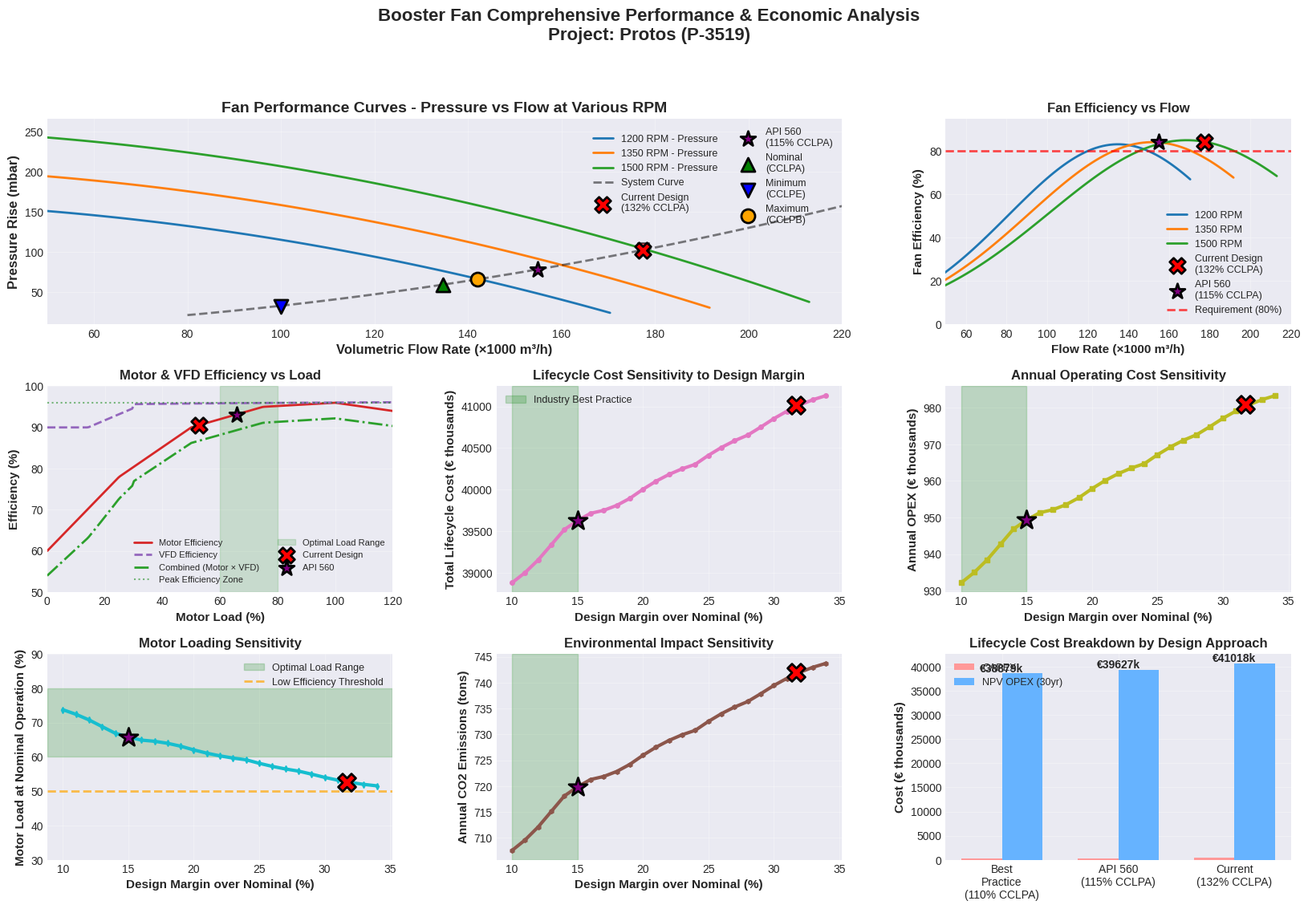

Python code for this plot:
#!/usr/bin/env python3
"""
Enhanced Booster Fan Analysis with Performance Curves and Sensitivity Analysis

This script generates:
1. Fan performance curves at various RPM (pressure-flow-efficiency)
2. System operating points overlay with improved system curve model
3. Sensitivity analysis of cost vs. design margin
4. Motor and VFD efficiency curves
5. Comprehensive visualization suite
6. Part-load operating profile analysis
7. Maintenance cost considerations

ENHANCEMENTS (v2.0):
- Added VFD efficiency losses
- Improved system curve model (static + dynamic components)
- Part-load operating profile analysis
- Maintenance costs included in lifecycle analysis
- Consistent pressure calculations across all plots

FIXES (v2.1):
- Use actual fan curves for efficiency calculations (not hardcoded)
- Added division-by-zero protection
- Standardized design margin constant
- Corrected motor efficiency curve shape
- Fixed speed calculation documentation
- Calculated system static pressure from data
- Improved VFD efficiency type handling
- Added operating hours validation
- Removed duplicate calculations

FIXES (v2.2):
- Implemented bilinear interpolation for fan efficiency
- Eliminates discontinuities/peaks in sensitivity analysis
- Smooth interpolation across both flow and RPM dimensions
- More accurate representation of VFD-controlled fan operation

REQUIREMENTS:
    pip install matplotlib numpy --break-system-packages
"""

import numpy as np
import matplotlib.pyplot as plt
from matplotlib.gridspec import GridSpec
import math
import csv
import os

# Set style for professional plots
plt.style.use('seaborn-v0_8-darkgrid')
plt.rcParams['figure.figsize'] = (16, 10)
plt.rcParams['font.size'] = 10
plt.rcParams['axes.grid'] = True
plt.rcParams['grid.alpha'] = 0.3

# ============================================================================
# INPUT DATA FROM DATASHEET
# ============================================================================

# Operating points from datasheet
flow_design = 177521  # m³/h STP (125% CCLPB)
flow_cclpb = 142017   # m³/h STP (Maximum)
flow_cclpa = 134754   # m³/h STP (Nominal)
flow_cclpe = 100000   # m³/h STP (Minimum)

pressure_design = 103.9  # mbar
pressure_cclpb = 65.8    # mbar
pressure_cclpa = 59.3    # mbar
pressure_cclpe = 31.8    # mbar

efficiency_nominal = 80.0  # % at nominal
max_rpm = 1500  # rpm

# Economic parameters
electricity_cost = 0.30  # €/kWh - UK industrial rate
operating_hours = 8000  # h/year
plant_lifetime = 30  # years
discount_rate = 0.00
electricity_escalation = 0.02
motor_cost_per_kw = 650  # €/kW (includes motor + VFD)
co2_intensity = 0.23  # kg CO2/kWh
maintenance_cost_rate = 0.03  # Annual maintenance as fraction of CAPEX (3%)

# System curve parameters
# Real systems have both static and dynamic pressure components
# P_system = P_static + k * Q^2
# Calculate from known operating points (CCLPA and CCLPB)
# Using two points to solve for P_static and k:
#   P_cclpa = P_static + k * Q_cclpa²
#   P_cclpb = P_static + k * Q_cclpb²
# Solving: k = (P_cclpb - P_cclpa) / (Q_cclpb² - Q_cclpa²)
#          P_static = P_cclpa - k * Q_cclpa²

system_dynamic_coeff = (pressure_cclpb - pressure_cclpa) / (flow_cclpb ** 2 - flow_cclpa ** 2)  # mbar/(m³/h)²
system_static_pressure = pressure_cclpa - system_dynamic_coeff * (flow_cclpa ** 2)  # mbar

# Validate: static pressure should be >= 0 (physical constraint)
if system_static_pressure < 0:
    # If negative, system is purely dynamic (no static component)
    print(f"Warning: Calculated static pressure is negative ({system_static_pressure:.2f} mbar). "
          f"Assuming purely dynamic system (P_static = 0).")
    system_static_pressure = 0.0
    system_dynamic_coeff = pressure_cclpa / (flow_cclpa ** 2)

# Operating profile (part-load distribution)
# Represents typical plant operation: % of time at each load point
operating_profile = {
    'cclpe': {'flow': flow_cclpe, 'pressure': pressure_cclpe, 'hours_per_year': 80},   # 1% of time
    'cclpa': {'flow': flow_cclpa, 'pressure': pressure_cclpa, 'hours_per_year': 7760},  # 97% of time
    'cclpb': {'flow': flow_cclpb, 'pressure': pressure_cclpb, 'hours_per_year': 160},  # 2% of time
}

# Validate operating profile hours
_total_profile_hours = sum(op['hours_per_year'] for op in operating_profile.values())
if abs(_total_profile_hours - operating_hours) > 1:  # Allow 1 hour tolerance for rounding
    raise ValueError(
        f"Operating profile hours ({_total_profile_hours}) do not match "
        f"total operating hours ({operating_hours}). "
        f"Please adjust the profile to sum to {operating_hours} hours/year."
    )

# CURRENT DESIGN MARGIN - Single source of truth
CURRENT_DESIGN_MARGIN_PCT = 31.7  # Current design is 132% of CCLPA (1.317 = 1 + 0.317)

# ============================================================================
# FAN AFFINITY LAWS
# ============================================================================

def fan_affinity_flow(Q_base, rpm_base, rpm_new):
    """Flow varies linearly with RPM"""
    return Q_base * (rpm_new / rpm_base)

def fan_affinity_pressure(P_base, rpm_base, rpm_new):
    """Pressure varies with square of RPM"""
    return P_base * (rpm_new / rpm_base) ** 2

def fan_affinity_power(W_base, rpm_base, rpm_new):
    """Power varies with cube of RPM"""
    return W_base * (rpm_new / rpm_base) ** 3

# ============================================================================
# FAN CHARACTERISTIC CURVES
# ============================================================================

def generate_fan_curve(rpm, base_rpm=1500):
    """
    Generate fan characteristic curve for given RPM using affinity laws
    and typical centrifugal fan polynomial characteristics
    """
    # Base curve at 1500 RPM - polynomial approximation
    # Typical fan curve: ΔP = a - b*Q² (shutoff head to free delivery)

    # Use design point as reference (at 100% RPM)
    Q_ref = flow_design
    P_ref = pressure_design

    # Generate curve points (0 to 120% of design flow)
    Q_range = np.linspace(0, Q_ref * 1.2, 100)

    # Polynomial fan curve: P = P_shutoff - k*Q²
    # At design point: P_ref = P_shutoff - k*Q_ref²
    # At free delivery: P = 0, Q = Q_max
    # Assume Q_max = 1.3 * Q_ref (typical for centrifugal fans)
    Q_max_base = Q_ref * 1.3

    # Calculate coefficients with protection against division by zero
    ratio_squared = (Q_ref / Q_max_base) ** 2
    if ratio_squared >= 0.99:  # Protection: if Q_ref too close to Q_max
        raise ValueError(f"Q_ref ({Q_ref}) too close to Q_max ({Q_max_base}). Adjust Q_max multiplier.")

    P_shutoff_base = P_ref / (1 - ratio_squared)
    k = P_shutoff_base / (Q_max_base ** 2)

    # Base pressure curve at reference RPM
    P_base = P_shutoff_base - k * Q_range ** 2
    P_base[P_base < 0] = 0  # No negative pressure

    # Apply affinity laws for actual RPM
    rpm_ratio = rpm / base_rpm
    Q_actual = Q_range * rpm_ratio
    P_actual = P_base * (rpm_ratio ** 2)

    # Efficiency curve (parabolic, peaks around 70% of Q_max)
    Q_peak_eff = Q_ref * 0.95  # Peak efficiency near design point
    eff_peak = 85.0  # Peak efficiency

    # Gaussian-like efficiency curve
    efficiency = eff_peak * np.exp(-((Q_range - Q_peak_eff) ** 2) / (2 * (Q_peak_eff * 0.4) ** 2))
    efficiency = efficiency * rpm_ratio ** 0.1  # Slight efficiency loss at lower RPM
    efficiency = np.clip(efficiency, 0, 90)  # Cap at realistic values

    return Q_actual, P_actual, efficiency


def estimate_rpm_from_operating_point(flow_m3h, pressure_mbar, base_rpm=1500):
    """
    Estimate the RPM required to achieve a given flow and pressure
    using affinity laws and the base fan curve

    Args:
        flow_m3h: Target flow rate in m³/h
        pressure_mbar: Target pressure rise in mbar
        base_rpm: Base RPM for reference curve

    Returns:
        Estimated RPM required
    """
    # Use affinity laws: P ∝ (N/N_ref)² and Q ∝ (N/N_ref)
    # At base RPM, get the pressure at this flow rate
    Q_base, P_base, _ = generate_fan_curve(base_rpm)

    # Interpolate pressure at target flow on base curve
    if flow_m3h < Q_base[0]:
        pressure_at_base_rpm = P_base[0]
    elif flow_m3h > Q_base[-1]:
        pressure_at_base_rpm = P_base[-1]
    else:
        pressure_at_base_rpm = np.interp(flow_m3h, Q_base, P_base)

    # Affinity law: P_target / P_base = (N_target / N_base)²
    # Therefore: N_target = N_base * sqrt(P_target / P_base)
    if pressure_at_base_rpm > 0:
        rpm_ratio = np.sqrt(pressure_mbar / pressure_at_base_rpm)
        rpm_estimated = base_rpm * rpm_ratio
    else:
        rpm_estimated = base_rpm

    # Ensure RPM is within reasonable bounds
    rpm_estimated = np.clip(rpm_estimated, 800, 1600)

    return rpm_estimated


def get_fan_efficiency_at_operating_point(flow_m3h, pressure_mbar):
    """
    Smoothly interpolate fan efficiency at a given operating point (flow, pressure)
    using bilinear interpolation across flow and RPM dimensions.

    This eliminates discontinuities caused by discrete RPM curve selection.

    Args:
        flow_m3h: Volumetric flow rate in m³/h
        pressure_mbar: Pressure rise in mbar

    Returns:
        Interpolated fan efficiency in % (0-100)
    """
    # Step 1: Estimate the RPM required for this operating point
    rpm_required = estimate_rpm_from_operating_point(flow_m3h, pressure_mbar)

    # Step 2: Define a finer RPM grid for interpolation
    rpm_grid = np.arange(1000, 1600, 100)  # Every 100 RPM for smooth interpolation

    # Find bounding RPMs
    rpm_lower_idx = np.searchsorted(rpm_grid, rpm_required) - 1
    rpm_lower_idx = max(0, min(rpm_lower_idx, len(rpm_grid) - 2))

    rpm_lower = rpm_grid[rpm_lower_idx]
    rpm_upper = rpm_grid[rpm_lower_idx + 1]

    # Step 3: Generate curves at both bounding RPMs
    Q_lower, P_lower, eff_lower = generate_fan_curve(rpm_lower)
    Q_upper, P_upper, eff_upper = generate_fan_curve(rpm_upper)

    # Step 4: Interpolate efficiency at target flow on both curves
    if flow_m3h < Q_lower[0]:
        eff_at_lower_rpm = eff_lower[0]
    elif flow_m3h > Q_lower[-1]:
        eff_at_lower_rpm = eff_lower[-1]
    else:
        eff_at_lower_rpm = np.interp(flow_m3h, Q_lower, eff_lower)

    if flow_m3h < Q_upper[0]:
        eff_at_upper_rpm = eff_upper[0]
    elif flow_m3h > Q_upper[-1]:
        eff_at_upper_rpm = eff_upper[-1]
    else:
        eff_at_upper_rpm = np.interp(flow_m3h, Q_upper, eff_upper)

    # Step 5: Interpolate between the two RPM curves
    if rpm_lower == rpm_upper or abs(rpm_required - rpm_lower) < 1:
        efficiency_pct = eff_at_lower_rpm
    else:
        # Linear interpolation between RPMs
        weight_upper = (rpm_required - rpm_lower) / (rpm_upper - rpm_lower)
        weight_lower = 1 - weight_upper
        efficiency_pct = weight_lower * eff_at_lower_rpm + weight_upper * eff_at_upper_rpm

    # Ensure realistic range
    efficiency_pct = np.clip(efficiency_pct, 30, 90)

    return float(efficiency_pct)


# ============================================================================
# MOTOR EFFICIENCY CURVE
# ============================================================================

def motor_efficiency_curve(load_percent):
    """
    Calculate motor efficiency as function of load percentage
    Based on typical large induction motor efficiency curves (IE3/IE4 class)

    Peak efficiency occurs around 75-85% load, then plateaus or slightly decreases.
    Efficiency drops significantly below 50% load.
    """
    # Convert to array if single value
    load = np.atleast_1d(load_percent)

    # Typical efficiency curve (peaks around 75-85% load)
    eff = np.zeros_like(load)

    for i, L in enumerate(load):
        if L < 25:
            # Very poor efficiency at low loads (25% load = ~78%)
            eff[i] = 0.60 + 0.0072 * L
        elif L < 50:
            # Improving efficiency (50% load = ~90%)
            eff[i] = 0.78 + 0.0048 * (L - 25)
        elif L < 75:
            # Approaching peak (75% load = ~95%)
            eff[i] = 0.90 + 0.0020 * (L - 50)
        elif L <= 100:
            # Peak efficiency region - plateau at ~95-96%
            # Efficiency plateaus, doesn't continue rising
            eff[i] = 0.95 + 0.0004 * (L - 75)
        else:
            # Overload region (efficiency decreases)
            eff[i] = max(0.96 - 0.001 * (L - 100), 0.85)

    return eff if isinstance(load_percent, np.ndarray) else eff[0]

def vfd_efficiency_curve(load_percent, speed_percent=None):
    """
    Calculate VFD efficiency as function of load percentage
    VFD efficiency typically: 97-98% at full load, drops at part load
    If speed_percent is provided, accounts for speed-dependent losses

    Args:
        load_percent: Motor load as percentage (0-100+) - scalar, list, or numpy array
        speed_percent: Speed as fraction (0-1.0), optional. If None, estimated from load.

    Returns:
        VFD efficiency as fraction (0.90-0.98) - same type as input
    """
    # Store original type for return
    input_is_scalar = isinstance(load_percent, (int, float, np.number))

    # Convert to numpy array for vectorized operations
    load = np.atleast_1d(np.asarray(load_percent, dtype=float))

    if speed_percent is None:
        # Estimate speed from load (assuming cubic relationship: P ∝ N³)
        speed_percent = (load / 100) ** (1/3)
    else:
        speed_percent = np.atleast_1d(np.asarray(speed_percent, dtype=float))

    # Ensure speed_percent is in 0-1 range (convert from % if needed)
    if np.any(speed_percent > 1.5):
        speed_percent = speed_percent / 100

    # Base VFD efficiency (full load, full speed)
    eff_base = 0.98

    # Efficiency drops with speed (due to switching losses)
    # At 50% speed: ~95% efficiency, at 25% speed: ~92% efficiency
    speed_factor = 0.98 - 0.00012 * (100 - speed_percent * 100)

    # Efficiency also drops slightly at very low loads (<30%)
    load_factor = np.ones_like(load)
    load_factor[load < 30] = 0.99 - 0.003 * (30 - load[load < 30])

    eff = eff_base * speed_factor * load_factor
    eff = np.clip(eff, 0.90, 0.98)  # Realistic range

    # Return same type as input
    if input_is_scalar:
        return float(eff[0])
    else:
        return eff

def calculate_system_pressure(flow_m3h, flow_ref=None, pressure_ref=None):
    """
    Calculate system pressure at given flow rate using improved system curve
    P_system = P_static + k * Q^2
    If flow_ref and pressure_ref are provided, calculates from reference point
    Otherwise uses global system parameters
    """
    if flow_ref is None:
        flow_ref = flow_cclpa
    if pressure_ref is None:
        pressure_ref = pressure_cclpa
    
    # Calculate dynamic coefficient from reference point
    k_dynamic = (pressure_ref - system_static_pressure) / (flow_ref ** 2)
    
    # Calculate pressure at requested flow
    pressure = system_static_pressure + k_dynamic * (flow_m3h ** 2)
    
    return max(pressure, 0)  # No negative pressure

# ============================================================================
# COST CALCULATION FUNCTIONS
# ============================================================================

def calculate_fan_power(flow_m3h, pressure_mbar, efficiency_pct):
    """Calculate fan shaft power in kW"""
    flow_m3s = flow_m3h / 3600
    pressure_pa = pressure_mbar * 100
    efficiency_frac = efficiency_pct / 100
    power_kw = (flow_m3s * pressure_pa) / (efficiency_frac * 1000)
    return power_kw

def calculate_lifecycle_cost(design_margin_pct, verbose=False, use_part_load_profile=True):
    """
    Calculate total lifecycle cost for a given design margin
    design_margin_pct: percentage above nominal (e.g., 15 for API 560)
    use_part_load_profile: if True, uses operating profile; if False, assumes 100% at nominal
    Returns: dict with all cost components
    """
    # Design flow based on margin over nominal
    flow_design_case = flow_cclpa * (1 + design_margin_pct / 100)

    # Estimate pressure rise using improved system curve
    pressure_design_case = calculate_system_pressure(flow_design_case, flow_cclpa, pressure_cclpa)

    # Get efficiency from actual fan curves at design point
    eff_design = get_fan_efficiency_at_operating_point(flow_design_case, pressure_design_case)

    # Fan power at design point
    power_fan_design = calculate_fan_power(flow_design_case, pressure_design_case, eff_design)
    
    # Motor sizing
    motor_margin = 1.10
    motor_rated = power_fan_design * motor_margin
    
    # CAPEX (motor and VFD cost)
    capex = motor_rated * motor_cost_per_kw
    
    # Calculate energy consumption based on operating profile
    if use_part_load_profile:
        annual_energy_kwh = 0
        annual_opex_energy = 0
        # Store motor load data to avoid duplicate calculations later
        motor_load_data = []

        for op_point in operating_profile.values():
            flow_op = op_point['flow']
            pressure_op = op_point['pressure']
            hours = op_point['hours_per_year']

            # Get fan efficiency from actual fan curves at this operating point
            eff_op = get_fan_efficiency_at_operating_point(flow_op, pressure_op)

            # Fan power at this operating point
            power_fan_op = calculate_fan_power(flow_op, pressure_op, eff_op)

            # Motor load percentage
            motor_load_pct_op = (power_fan_op / motor_rated) * 100

            # Store for weighted average calculation (avoid duplicate calculation)
            motor_load_data.append({
                'motor_load_pct': motor_load_pct_op,
                'hours': hours
            })

            # Motor efficiency
            motor_eff_op = motor_efficiency_curve(motor_load_pct_op)

            # Estimate speed percentage from flow ratio
            # Per affinity laws: Flow varies linearly with speed (Q ∝ N)
            # Therefore: N/N_design = Q/Q_design
            speed_pct_op = (flow_op / flow_design_case) * 100

            # VFD efficiency
            vfd_eff_op = vfd_efficiency_curve(motor_load_pct_op, speed_pct_op/100)

            # Total system efficiency (fan × motor × VFD)
            total_eff_op = (eff_op / 100) * motor_eff_op * vfd_eff_op

            # Motor input power
            motor_input_power_op = power_fan_op / (motor_eff_op * vfd_eff_op)

            # Energy consumption at this operating point
            energy_op = motor_input_power_op * hours
            annual_energy_kwh += energy_op

        # Annual operating cost (energy only, maintenance added separately)
        annual_opex_energy = annual_energy_kwh * electricity_cost
        
    else:
        # Original method: assume 100% operation at nominal
        # Get fan efficiency from actual curves at nominal operating point
        eff_nominal = get_fan_efficiency_at_operating_point(flow_cclpa, pressure_cclpa)
        power_fan_nominal = calculate_fan_power(flow_cclpa, pressure_cclpa, eff_nominal)
        motor_load_pct = (power_fan_nominal / motor_rated) * 100
        motor_eff = motor_efficiency_curve(motor_load_pct)
        # Speed ratio: Flow varies linearly with speed (affinity law)
        speed_pct_nominal = (flow_cclpa / flow_design_case) * 100
        vfd_eff = vfd_efficiency_curve(motor_load_pct, speed_pct_nominal/100)
        motor_input_power = power_fan_nominal / (motor_eff * vfd_eff)
        annual_energy_kwh = motor_input_power * operating_hours
        annual_opex_energy = annual_energy_kwh * electricity_cost
        motor_load_pct_op = motor_load_pct
    
    # Maintenance costs (annual)
    annual_maintenance = capex * maintenance_cost_rate
    
    # Total annual OPEX (energy + maintenance)
    annual_opex = annual_opex_energy + annual_maintenance
    
    # NPV of OPEX over lifetime
    npv_opex = 0
    for year in range(1, plant_lifetime + 1):
        # Energy cost escalates
        annual_energy_cost = annual_opex_energy * ((1 + electricity_escalation) ** year)
        # Maintenance cost escalates with inflation (assume 2%)
        annual_maint_cost = annual_maintenance * ((1.02) ** year)
        annual_cost = annual_energy_cost + annual_maint_cost
        discounted_cost = annual_cost / ((1 + discount_rate) ** year)
        npv_opex += discounted_cost
    
    # CO2 emissions
    annual_co2_tons = annual_energy_kwh * co2_intensity / 1000
    
    # Total lifecycle cost
    total_lifecycle_cost = capex + npv_opex
    
    # Calculate average motor load for reporting (weighted by operating hours)
    if use_part_load_profile:
        # Use previously calculated motor load data (no duplicate calculation)
        total_hours = sum(data['hours'] for data in motor_load_data)
        weighted_load = sum(data['motor_load_pct'] * data['hours'] / total_hours
                           for data in motor_load_data)
        avg_motor_load_pct = weighted_load
        avg_motor_eff = motor_efficiency_curve(avg_motor_load_pct)
    else:
        avg_motor_load_pct = motor_load_pct_op
        avg_motor_eff = motor_efficiency_curve(avg_motor_load_pct)
    
    if verbose:
        print(f"\nDesign Margin: {design_margin_pct}%")
        print(f"  Motor Rated: {motor_rated:.1f} kW")
        print(f"  Avg Motor Load: {avg_motor_load_pct:.1f}%")
        print(f"  Avg Motor Efficiency: {avg_motor_eff*100:.1f}%")
        print(f"  Annual Energy: {annual_energy_kwh:,.0f} kWh")
        print(f"  Annual Energy Cost: €{annual_opex_energy:,.0f}")
        print(f"  Annual Maintenance: €{annual_maintenance:,.0f}")
        print(f"  Annual OPEX: €{annual_opex:,.0f}")
        print(f"  CAPEX: €{capex:,.0f}")
        print(f"  NPV OPEX (30yr): €{npv_opex:,.0f}")
        print(f"  Total Lifecycle: €{total_lifecycle_cost:,.0f}")
    
    return {
        'design_margin_pct': design_margin_pct,
        'flow_design': flow_design_case,
        'pressure_design': pressure_design_case,
        'motor_rated_kw': motor_rated,
        'motor_load_pct': avg_motor_load_pct,
        'motor_efficiency': avg_motor_eff,
        'motor_input_kw': annual_energy_kwh / operating_hours,  # Average input power
        'annual_energy_kwh': annual_energy_kwh,
        'annual_opex_energy_eur': annual_opex_energy,
        'annual_maintenance_eur': annual_maintenance,
        'annual_opex_eur': annual_opex,
        'annual_co2_tons': annual_co2_tons,
        'capex_eur': capex,
        'npv_opex_eur': npv_opex,
        'total_lifecycle_cost': total_lifecycle_cost
    }

# ============================================================================
# SENSITIVITY ANALYSIS
# ============================================================================

def sensitivity_analysis(use_part_load_profile=True):
    """Run sensitivity analysis over range of design margins"""
    margins = np.arange(10, 35, 1)  # 10% to 34% in 1% steps
    results = [calculate_lifecycle_cost(m, use_part_load_profile=use_part_load_profile) for m in margins]
    return margins, results

# ============================================================================
# PLOTTING FUNCTIONS
# ============================================================================

def create_comprehensive_plots():
    """Create all visualization plots"""
    
    fig = plt.figure(figsize=(20, 12))
    gs = GridSpec(3, 3, figure=fig, hspace=0.3, wspace=0.3)
    
    # ========================================================================
    # PLOT 1: Fan Performance Curves at Various RPM
    # ========================================================================
    ax1 = fig.add_subplot(gs[0, :2])
    
    rpm_values = [1200, 1350, 1500]
    colors = ['#1f77b4', '#ff7f0e', '#2ca02c']
    
    for rpm, color in zip(rpm_values, colors):
        Q, P, eff = generate_fan_curve(rpm)
        ax1.plot(Q/1000, P, color=color, linewidth=2, 
                label=f'{rpm} RPM - Pressure', linestyle='-')
    
    # System curve overlay (for reference)
    system_flows = np.linspace(80, 220, 50) * 1000  # m³/h
    system_pressures = [calculate_system_pressure(q, flow_cclpa, pressure_cclpa) for q in system_flows]
    ax1.plot(system_flows/1000, system_pressures, 'k--', linewidth=2, 
            alpha=0.5, label='System Curve', zorder=3)
    
    # Current Design point
    flow_current = flow_cclpa * (1 + CURRENT_DESIGN_MARGIN_PCT / 100)
    pressure_current = calculate_system_pressure(flow_current, flow_cclpa, pressure_cclpa)
    
    # Plot Current Design point
    ax1.scatter(flow_current/1000, pressure_current, s=200, c='red', 
               marker='X', edgecolors='black', linewidth=2, 
               zorder=5, label='Current Design\n(132% CCLPA)')
    
    # API 560 point (115% of CCLPA) - use consistent system curve
    flow_api = flow_cclpa * 1.15
    pressure_api = calculate_system_pressure(flow_api, flow_cclpa, pressure_cclpa)
    ax1.scatter(flow_api/1000, pressure_api, s=200, c='purple', 
               marker='*', edgecolors='black', linewidth=2, 
               zorder=5, label='API 560\n(115% CCLPA)')
    
    # Plot Nominal point (in legend)
    ax1.scatter(flow_cclpa/1000, pressure_cclpa, s=150, c='green', 
               marker='^', edgecolors='black', linewidth=2, 
               zorder=5, label='Nominal\n(CCLPA)')
    
    # Plot Minimum point (in legend)
    ax1.scatter(flow_cclpe/1000, pressure_cclpe, s=150, c='blue', 
               marker='v', edgecolors='black', linewidth=2, 
               zorder=5, label='Minimum\n(CCLPE)')
    
    # Plot Maximum point (in legend)
    ax1.scatter(flow_cclpb/1000, pressure_cclpb, s=150, c='orange', 
               marker='o', edgecolors='black', linewidth=2, 
               zorder=5, label='Maximum\n(CCLPB)')
    
    # Plot other operating points without labels (for reference only, not in legend)
    ref_points = [
        (flow_design, pressure_design, 'red', 's')
    ]
    
    for flow, press, color, marker in ref_points:
        ax1.scatter(flow/1000, press, s=100, c=color, marker=marker, 
                   edgecolors='black', linewidth=1.5, zorder=4, alpha=0.6)
    
    ax1.set_xlabel('Volumetric Flow Rate (×1000 m³/h)', fontsize=12, fontweight='bold')
    ax1.set_ylabel('Pressure Rise (mbar)', fontsize=12, fontweight='bold')
    ax1.set_title('Fan Performance Curves - Pressure vs Flow at Various RPM', 
                 fontsize=14, fontweight='bold')
    # Legend with RPM curves, Current Design, API 560, Nominal, Minimum, and Maximum
    ax1.legend(loc='upper right', fontsize=9, ncol=2)
    ax1.grid(True, alpha=0.3)
    ax1.set_xlim(50, 220)
    
    # ========================================================================
    # PLOT 2: Fan Efficiency Curves at Various RPM
    # ========================================================================
    ax2 = fig.add_subplot(gs[0, 2])
    
    # Store curves for efficiency interpolation
    curve_data = {}
    for rpm, color in zip(rpm_values, colors):
        Q, P, eff = generate_fan_curve(rpm)
        curve_data[rpm] = (Q, P, eff)
        ax2.plot(Q/1000, eff, color=color, linewidth=2, 
                label=f'{rpm} RPM')
    
    # Helper function to interpolate efficiency at a given flow
    def get_efficiency_at_flow(target_flow, rpm, curve_data):
        """Interpolate efficiency at target flow rate for given RPM"""
        Q, P, eff = curve_data[rpm]
        # Use numpy interp for linear interpolation (Q is already sorted)
        # Clip to valid range
        if target_flow < Q[0]:
            return eff[0]
        if target_flow > Q[-1]:
            return eff[-1]
        return np.interp(target_flow, Q, eff)
    
    # Helper function to find best matching RPM curve for a given flow and pressure
    def find_best_rpm_curve(target_flow, target_pressure, curve_data, rpm_values):
        """Find which RPM curve a point is closest to based on pressure"""
        best_rpm = 1200  # Default
        min_diff = float('inf')
        for rpm in rpm_values:
            Q, P, eff = curve_data[rpm]
            if target_flow >= Q[0] and target_flow <= Q[-1]:
                pressure_at_flow = np.interp(target_flow, Q, P)
                diff = abs(pressure_at_flow - target_pressure)
                if diff < min_diff:
                    min_diff = diff
                    best_rpm = rpm
        return best_rpm
    
    # Add Current Design point - determine which RPM curve it's on
    flow_current = flow_cclpa * (1 + CURRENT_DESIGN_MARGIN_PCT / 100)
    pressure_current = calculate_system_pressure(flow_current, flow_cclpa, pressure_cclpa)
    best_rpm_current = find_best_rpm_curve(flow_current, pressure_current, curve_data, rpm_values)
    eff_current = get_efficiency_at_flow(flow_current, best_rpm_current, curve_data)
    ax2.scatter(flow_current/1000, eff_current, s=200, c='red', 
               marker='X', edgecolors='black', linewidth=2, 
               zorder=5, label='Current Design\n(132% CCLPA)')
    
    # Add API 560 point (115% of CCLPA) - use consistent system curve
    flow_api = flow_cclpa * 1.15
    pressure_api = calculate_system_pressure(flow_api, flow_cclpa, pressure_cclpa)
    best_rpm_api = find_best_rpm_curve(flow_api, pressure_api, curve_data, rpm_values)
    eff_api = get_efficiency_at_flow(flow_api, best_rpm_api, curve_data)
    ax2.scatter(flow_api/1000, eff_api, s=200, c='purple', 
               marker='*', edgecolors='black', linewidth=2, 
               zorder=5, label='API 560\n(115% CCLPA)')
    
    ax2.axhline(y=80, color='red', linestyle='--', linewidth=2, 
               label='Requirement (80%)', alpha=0.7)
    
    ax2.set_xlabel('Flow Rate (×1000 m³/h)', fontsize=11, fontweight='bold')
    ax2.set_ylabel('Fan Efficiency (%)', fontsize=11, fontweight='bold')
    ax2.set_title('Fan Efficiency vs Flow', fontsize=12, fontweight='bold')
    ax2.legend(loc='lower right', fontsize=9)
    ax2.grid(True, alpha=0.3)
    ax2.set_ylim(0, 95)
    ax2.set_xlim(50, 220)
    
    # ========================================================================
    # PLOT 3: Motor Efficiency Curve
    # ========================================================================
    ax3 = fig.add_subplot(gs[1, 0])
    
    load_range = np.linspace(0, 120, 200)
    motor_eff = motor_efficiency_curve(load_range)
    # VFD efficiency at various speeds (approximate speed from load)
    speed_range = (load_range / 100) ** (1/3) * 100  # Approximate speed %
    vfd_eff = vfd_efficiency_curve(load_range, speed_range/100)
    combined_eff = motor_eff * vfd_eff
    
    ax3.plot(load_range, motor_eff * 100, linewidth=2, color='#d62728', 
            label='Motor Efficiency', linestyle='-')
    ax3.plot(load_range, vfd_eff * 100, linewidth=2, color='#9467bd', 
            label='VFD Efficiency', linestyle='--')
    ax3.plot(load_range, combined_eff * 100, linewidth=2, color='#2ca02c', 
            label='Combined (Motor × VFD)', linestyle='-.')
    
    ax3.axhline(y=96, color='green', linestyle=':', linewidth=1.5, 
               label='Peak Efficiency Zone', alpha=0.5)
    ax3.axvspan(60, 80, alpha=0.15, color='green', label='Optimal Load Range')
    
    # Mark current design operating point
    current_results = calculate_lifecycle_cost(CURRENT_DESIGN_MARGIN_PCT, use_part_load_profile=True)
    ax3.scatter(current_results['motor_load_pct'], 
               current_results['motor_efficiency'] * 100,
               s=200, c='red', marker='X', edgecolors='black', 
               linewidth=2, zorder=5, label='Current Design')
    
    # Mark API 560 operating point
    api_results = calculate_lifecycle_cost(15, use_part_load_profile=True)
    ax3.scatter(api_results['motor_load_pct'], 
               api_results['motor_efficiency'] * 100,
               s=200, c='purple', marker='*', edgecolors='black', 
               linewidth=2, zorder=5, label='API 560')
    
    ax3.set_xlabel('Motor Load (%)', fontsize=11, fontweight='bold')
    ax3.set_ylabel('Efficiency (%)', fontsize=11, fontweight='bold')
    ax3.set_title('Motor & VFD Efficiency vs Load', fontsize=12, fontweight='bold')
    ax3.legend(loc='lower right', fontsize=8, ncol=2)
    ax3.grid(True, alpha=0.3)
    ax3.set_xlim(0, 120)
    ax3.set_ylim(50, 100)
    
    # ========================================================================
    # PLOT 4: Sensitivity - Total Lifecycle Cost vs Design Margin
    # ========================================================================
    ax4 = fig.add_subplot(gs[1, 1])
    
    margins, results = sensitivity_analysis(use_part_load_profile=True)
    total_costs = [r['total_lifecycle_cost'] for r in results]
    
    ax4.plot(margins, np.array(total_costs)/1000, linewidth=3, 
            color='#e377c2', marker='o', markersize=4)
    
    # Mark key points
    api_idx = np.argmin(np.abs(margins - 15))
    current_idx = np.argmin(np.abs(margins - CURRENT_DESIGN_MARGIN_PCT))
    
    # Mark API 560 point (plotted but not in legend)
    ax4.scatter(15, total_costs[api_idx]/1000, s=300, c='purple', 
               marker='*', edgecolors='black', linewidth=2, 
               zorder=5)
    # Mark Current Design point (plotted but not in legend)
    ax4.scatter(CURRENT_DESIGN_MARGIN_PCT, total_costs[current_idx]/1000, s=250, c='red', 
               marker='X', edgecolors='black', linewidth=2, 
               zorder=5)
    
    # Best practice range
    ax4.axvspan(10, 15, alpha=0.2, color='green', 
               label='Industry Best Practice')
    
    ax4.set_xlabel('Design Margin over Nominal (%)', fontsize=11, fontweight='bold')
    ax4.set_ylabel('Total Lifecycle Cost (€ thousands)', fontsize=11, fontweight='bold')
    ax4.set_title('Lifecycle Cost Sensitivity to Design Margin', 
                 fontsize=12, fontweight='bold')
    ax4.legend(loc='upper left', fontsize=9)
    ax4.grid(True, alpha=0.3)
    
    # ========================================================================
    # PLOT 5: Sensitivity - Annual OPEX vs Design Margin
    # ========================================================================
    ax5 = fig.add_subplot(gs[1, 2])
    
    annual_opex = [r['annual_opex_eur'] for r in results]
    
    ax5.plot(margins, np.array(annual_opex)/1000, linewidth=3, 
            color='#bcbd22', marker='s', markersize=4)
    
    ax5.scatter(15, annual_opex[api_idx]/1000, s=300, c='purple',
               marker='*', edgecolors='black', linewidth=2, zorder=5)
    ax5.scatter(CURRENT_DESIGN_MARGIN_PCT, annual_opex[current_idx]/1000, s=250, c='red', 
               marker='X', edgecolors='black', linewidth=2, zorder=5)
    
    ax5.axvspan(10, 15, alpha=0.2, color='green')
    
    ax5.set_xlabel('Design Margin over Nominal (%)', fontsize=11, fontweight='bold')
    ax5.set_ylabel('Annual OPEX (€ thousands)', fontsize=11, fontweight='bold')
    ax5.set_title('Annual Operating Cost Sensitivity', fontsize=12, fontweight='bold')
    ax5.grid(True, alpha=0.3)
    
    # ========================================================================
    # PLOT 6: Sensitivity - Motor Load % vs Design Margin
    # ========================================================================
    ax6 = fig.add_subplot(gs[2, 0])
    
    motor_loads = [r['motor_load_pct'] for r in results]
    
    ax6.plot(margins, motor_loads, linewidth=3, color='#17becf', 
            marker='d', markersize=4)
    
    ax6.scatter(15, motor_loads[api_idx], s=300, c='purple',
               marker='*', edgecolors='black', linewidth=2, zorder=5)
    ax6.scatter(CURRENT_DESIGN_MARGIN_PCT, motor_loads[current_idx], s=250, c='red', 
               marker='X', edgecolors='black', linewidth=2, zorder=5)
    
    # Optimal load range
    ax6.axhspan(60, 80, alpha=0.2, color='green', 
               label='Optimal Load Range')
    ax6.axhline(y=50, color='orange', linestyle='--', linewidth=2, 
               label='Low Efficiency Threshold', alpha=0.7)
    
    ax6.set_xlabel('Design Margin over Nominal (%)', fontsize=11, fontweight='bold')
    ax6.set_ylabel('Motor Load at Nominal Operation (%)', fontsize=11, fontweight='bold')
    ax6.set_title('Motor Loading Sensitivity', fontsize=12, fontweight='bold')
    ax6.legend(loc='upper right', fontsize=9)
    ax6.grid(True, alpha=0.3)
    ax6.set_ylim(30, 90)
    
    # ========================================================================
    # PLOT 7: Sensitivity - CO2 Emissions vs Design Margin
    # ========================================================================
    ax7 = fig.add_subplot(gs[2, 1])
    
    co2_emissions = [r['annual_co2_tons'] for r in results]
    
    ax7.plot(margins, co2_emissions, linewidth=3, color='#8c564b', 
            marker='h', markersize=4)
    
    ax7.scatter(15, co2_emissions[api_idx], s=300, c='purple',
               marker='*', edgecolors='black', linewidth=2, zorder=5)
    ax7.scatter(CURRENT_DESIGN_MARGIN_PCT, co2_emissions[current_idx], s=250, c='red', 
               marker='X', edgecolors='black', linewidth=2, zorder=5)
    
    ax7.axvspan(10, 15, alpha=0.2, color='green')
    
    ax7.set_xlabel('Design Margin over Nominal (%)', fontsize=11, fontweight='bold')
    ax7.set_ylabel('Annual CO2 Emissions (tons)', fontsize=11, fontweight='bold')
    ax7.set_title('Environmental Impact Sensitivity', fontsize=12, fontweight='bold')
    ax7.grid(True, alpha=0.3)
    
    # ========================================================================
    # PLOT 8: Cost Breakdown Comparison
    # ========================================================================
    ax8 = fig.add_subplot(gs[2, 2])
    
    # Compare three scenarios: 10%, 15% (API), Current Design
    scenarios = [10, 15, int(round(CURRENT_DESIGN_MARGIN_PCT))]
    scenario_results = [calculate_lifecycle_cost(m, verbose=True, use_part_load_profile=True) for m in scenarios]
    
    labels = ['Best\nPractice\n(110% CCLPA)', 'API 560\n(115% CCLPA)', 'Current\n(132% CCLPA)']
    capex = [r['capex_eur']/1000 for r in scenario_results]
    opex = [r['npv_opex_eur']/1000 for r in scenario_results]
    
    x = np.arange(len(labels))
    width = 0.35
    
    bars1 = ax8.bar(x - width/2, capex, width, label='CAPEX', color='#ff9999')
    bars2 = ax8.bar(x + width/2, opex, width, label='NPV OPEX (30yr)', color='#66b3ff')
    
    # Add total cost labels
    for i, (c, o) in enumerate(zip(capex, opex)):
        total = c + o
        ax8.text(i, total + 5, f'€{total:.0f}k', ha='center', 
                fontweight='bold', fontsize=10)
    
    ax8.set_ylabel('Cost (€ thousands)', fontsize=11, fontweight='bold')
    ax8.set_title('Lifecycle Cost Breakdown by Design Approach', 
                 fontsize=12, fontweight='bold')
    ax8.set_xticks(x)
    ax8.set_xticklabels(labels)
    ax8.legend(loc='upper left', fontsize=9)
    ax8.grid(True, alpha=0.3, axis='y')
    
    # ========================================================================
    # Main title
    # ========================================================================
    fig.suptitle('Booster Fan Comprehensive Performance & Economic Analysis\nProject: Protos (P-3519)', 
                fontsize=16, fontweight='bold', y=0.995)
    
    plt.tight_layout(rect=[0, 0, 1, 0.99])
    
    return fig

# ============================================================================
# SUMMARY TABLE
# ============================================================================

def print_summary_table():
    """Print detailed comparison table and export to CSV"""
    print("\n" + "="*100)
    print("SENSITIVITY ANALYSIS SUMMARY - KEY DESIGN MARGINS")
    print("="*100)
    
    # Include current design margin (rounded) in analysis
    current_margin_rounded = int(round(CURRENT_DESIGN_MARGIN_PCT))
    margins_to_analyze = [10, 12, 15, 18, 20, 22, 25, 30, current_margin_rounded]
    margins_to_analyze = sorted(list(set(margins_to_analyze)))  # Remove duplicates and sort
    
    print(f"\n{'Margin':<8} {'Motor':<10} {'Motor':<10} {'Motor':<10} {'Annual':<12} {'CAPEX':<12} "
          f"{'NPV OPEX':<12} {'Total LC':<12} {'CO2/yr':<10}")
    print(f"{'(%)':<8} {'Size(kW)':<10} {'Load(%)':<10} {'Eff(%)':<10} {'OPEX(€)':<12} {'(€)':<12} "
          f"{'30yr(€)':<12} {'Cost(€)':<12} {'(tons)':<10}")
    print("-"*100)
    
    baseline = calculate_lifecycle_cost(15, use_part_load_profile=True)  # API 560 as baseline
    
    # Prepare data for CSV export
    csv_data = []
    
    for margin in margins_to_analyze:
        result = calculate_lifecycle_cost(margin, use_part_load_profile=True)
        
        # Calculate deltas vs API 560
        delta_capex = result['capex_eur'] - baseline['capex_eur']
        delta_opex = result['annual_opex_eur'] - baseline['annual_opex_eur']
        delta_total = result['total_lifecycle_cost'] - baseline['total_lifecycle_cost']
        delta_co2 = result['annual_co2_tons'] - baseline['annual_co2_tons']
        
        marker = ""
        if margin == 15:
            marker = "API 560"
        elif margin == current_margin_rounded:
            marker = "CURRENT"
        elif margin <= 12:
            marker = "Best Practice"
        else:
            marker = ""
        
        # Store data for CSV
        csv_data.append({
            'Design_Margin_%': margin,
            'Design_Type': marker,
            'Motor_Size_kW': round(result['motor_rated_kw'], 1),
            'Motor_Load_%': round(result['motor_load_pct'], 1),
            'Motor_Efficiency_%': round(result['motor_efficiency'] * 100, 1),
            'Annual_OPEX_EUR': round(result['annual_opex_eur'], 0),
            'CAPEX_EUR': round(result['capex_eur'], 0),
            'NPV_OPEX_30yr_EUR': round(result['npv_opex_eur'], 0),
            'Total_Lifecycle_Cost_EUR': round(result['total_lifecycle_cost'], 0),
            'Annual_CO2_Tons': round(result['annual_co2_tons'], 1),
            'Delta_OPEX_vs_API_EUR': round(delta_opex, 0),
            'Delta_CAPEX_vs_API_EUR': round(delta_capex, 0),
            'Delta_NPV_OPEX_vs_API_EUR': round(delta_total - delta_capex, 0),
            'Delta_Total_LC_vs_API_EUR': round(delta_total, 0),
            'Delta_CO2_vs_API_Tons': round(delta_co2, 1),
            'Flow_Design_m3h': round(result['flow_design'], 0),
            'Pressure_Design_mbar': round(result['pressure_design'], 1),
            'Annual_Energy_kWh': round(result['annual_energy_kwh'], 0),
            'Annual_Maintenance_EUR': round(result.get('annual_maintenance_eur', 0), 0),
        })
        
        print(f"{margin:<8} {result['motor_rated_kw']:<10.1f} {result['motor_load_pct']:<10.1f} "
              f"{result['motor_efficiency']*100:<10.1f} {result['annual_opex_eur']:<12,.0f} "
              f"{result['capex_eur']:<12,.0f} {result['npv_opex_eur']:<12,.0f} "
              f"{result['total_lifecycle_cost']:<12,.0f} {result['annual_co2_tons']:<10.1f}{' [' + marker + ']' if marker else ''}")
        
        if margin != margins_to_analyze[0]:
            print(f"{'Delta vs API':<12} {'':<10} {'':<10} {'':<10} "
                  f"{delta_opex:+12,.0f} {delta_capex:+12,.0f} "
                  f"{delta_total - delta_capex:+12,.0f} {delta_total:+12,.0f} {delta_co2:+10.1f}")
    
    print("-"*100)
    key_insight = calculate_lifecycle_cost(16, use_part_load_profile=True)['total_lifecycle_cost'] - baseline['total_lifecycle_cost']
    print(f"\nKey Insight: Every 1% increase in design margin above API 560 costs approximately €{key_insight:.0f} in lifecycle costs")
    print("="*100)
    
    # Export to CSV
    script_dir = os.path.dirname(os.path.abspath(__file__)) if '__file__' in globals() else os.getcwd()
    csv_file = os.path.join(script_dir, 'Sensitivity_Analysis_Summary.csv')
    
    # Define CSV column headers
    fieldnames = [
        'Design_Margin_%',
        'Design_Type',
        'Motor_Size_kW',
        'Motor_Load_%',
        'Motor_Efficiency_%',
        'Annual_OPEX_EUR',
        'CAPEX_EUR',
        'NPV_OPEX_30yr_EUR',
        'Total_Lifecycle_Cost_EUR',
        'Annual_CO2_Tons',
        'Delta_OPEX_vs_API_EUR',
        'Delta_CAPEX_vs_API_EUR',
        'Delta_NPV_OPEX_vs_API_EUR',
        'Delta_Total_LC_vs_API_EUR',
        'Delta_CO2_vs_API_Tons',
        'Flow_Design_m3h',
        'Pressure_Design_mbar',
        'Annual_Energy_kWh',
        'Annual_Maintenance_EUR',
    ]
    
    try:
        with open(csv_file, 'w', newline='', encoding='utf-8') as f:
            writer = csv.DictWriter(f, fieldnames=fieldnames)
            writer.writeheader()
            writer.writerows(csv_data)
        
        print(f"\n[OK] Sensitivity analysis summary exported to CSV: {csv_file}")
    except Exception as e:
        print(f"\n[WARNING] Failed to export CSV: {e}")

# ============================================================================
# MAIN EXECUTION
# ============================================================================

if __name__ == "__main__":
    print("="*80)
    print("BOOSTER FAN ENHANCED VISUALIZATION & SENSITIVITY ANALYSIS")
    print("="*80)
    
    # Generate comprehensive plots
    fig = create_comprehensive_plots()
    
    # Save figure
    # Save figure in the same directory as the script
    import os
    script_dir = os.path.dirname(os.path.abspath(__file__)) if '__file__' in globals() else os.getcwd()
    output_file = os.path.join(script_dir, 'Booster_Fan_Comprehensive_Analysis.png')
    fig.savefig(output_file, dpi=300, bbox_inches='tight')
    print(f"\n[OK] Comprehensive analysis plot saved: {output_file}")
    
    # Print summary table
    print_summary_table()
    
    # Calculate and display key recommendations
    print("\n" + "="*80)
    print("RECOMMENDATION SUMMARY")
    print("="*80)
    
    current = calculate_lifecycle_cost(CURRENT_DESIGN_MARGIN_PCT, use_part_load_profile=True)
    api = calculate_lifecycle_cost(15, use_part_load_profile=True)
    optimal = calculate_lifecycle_cost(12, use_part_load_profile=True)
    
    print(f"\nCurrent Design (132% CCLPA):")
    print(f"  - Total Lifecycle Cost: €{current['total_lifecycle_cost']:,.0f}")
    print(f"  - Motor operates at {current['motor_load_pct']:.1f}% load (inefficient)")
    print(f"  - Motor efficiency: {current['motor_efficiency']*100:.1f}%")
    
    print(f"\nAPI 560 Design (115% CCLPA):")
    print(f"  - Total Lifecycle Cost: €{api['total_lifecycle_cost']:,.0f}")
    print(f"  - Savings vs Current: €{current['total_lifecycle_cost'] - api['total_lifecycle_cost']:,.0f}")
    print(f"  - Motor operates at {api['motor_load_pct']:.1f}% load (near optimal)")
    print(f"  - Motor efficiency: {api['motor_efficiency']*100:.1f}%")
    
    print(f"\nBest Practice Design (110% CCLPA):")
    print(f"  - Total Lifecycle Cost: €{optimal['total_lifecycle_cost']:,.0f}")
    print(f"  - Savings vs Current: €{current['total_lifecycle_cost'] - optimal['total_lifecycle_cost']:,.0f}")
    print(f"  - Motor operates at {optimal['motor_load_pct']:.1f}% load (optimal)")
    print(f"  - Motor efficiency: {optimal['motor_efficiency']*100:.1f}%")
    
    print("\n" + "="*80)
    print("Analysis complete! Check the generated visualization.")
    print("="*80)
